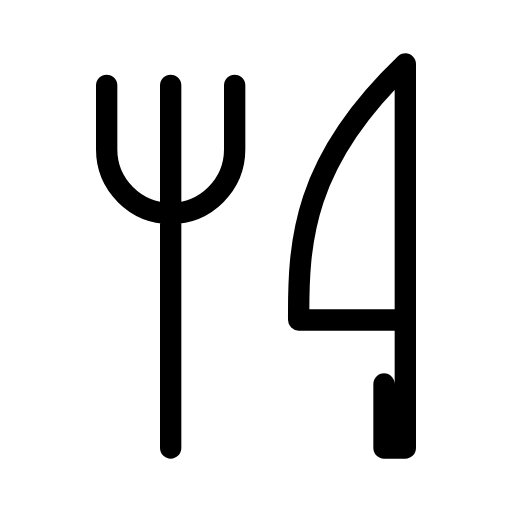
t = 0.00 s
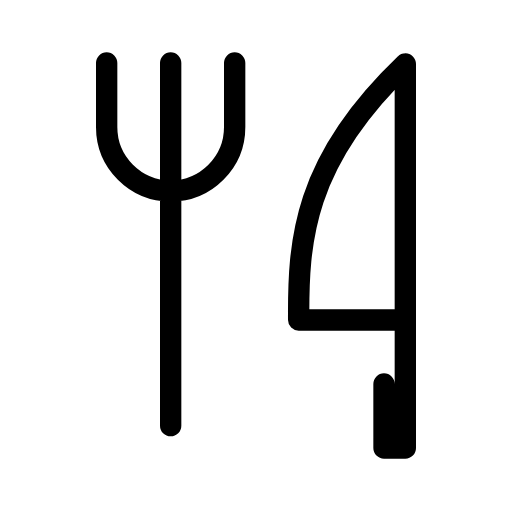
t = 0.88 s
t = 1.50 s: frame unchanged from t = 0.00 s, image omitted
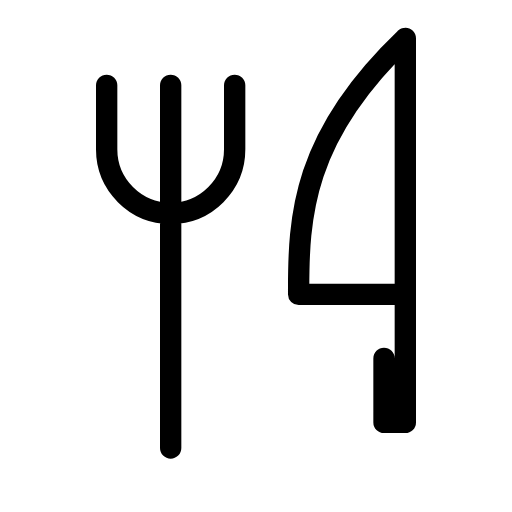
t = 2.50 s
t = 3.25 s: frame unchanged from t = 0.00 s, image omitted
t = 4.13 s: frame unchanged from t = 0.00 s, image omitted

The animated SVG that drew these frames (rendered in a browser with its animation timeline set to each time). Animation: 2 SMIL elements (animateTransform=2); one cycle of 5.00 s, repeats indefinitely.

<svg xmlns="http://www.w3.org/2000/svg" width="24" height="24" viewBox="0 0 24 24" fill="none" stroke="currentColor"
     stroke-width="1" stroke-linecap="round" stroke-linejoin="round"
     class="icon icon-tabler icons-tabler-animated icon-tabler-tools-kitchen-2">
    <path stroke="none" d="M0 0h24v24H0z" fill="none"/>
    <g>
        <animateTransform attributeName="transform" type="translate" values="0 0;0 0;0 -1.2;0 0;0 0" keyTimes="0;0.1;0.2;0.3;1" dur="5s" repeatCount="indefinite" calcMode="spline" keySplines="0.42 0 0.58 1;0.42 0 0.58 1;0.42 0 0.58 1;0.42 0 0.58 1"/>
        <path d="M8 4v17m-3 -17v3a3 3 0 1 0 6 0v-3"/>
    </g>
    <g>
        <animateTransform attributeName="transform" type="translate" values="0 0;0 0;0 -1.2;0 0;0 0" keyTimes="0;0.4;0.5;0.6;1" dur="5s" repeatCount="indefinite" calcMode="spline" keySplines="0.42 0 0.58 1;0.42 0 0.58 1;0.42 0 0.58 1;0.42 0 0.58 1"/>
        <path d="M19 3v12h-5c-.023 -3.681 .184 -7.406 5 -12m0 12v6h-1v-3"/>
    </g>
</svg>
